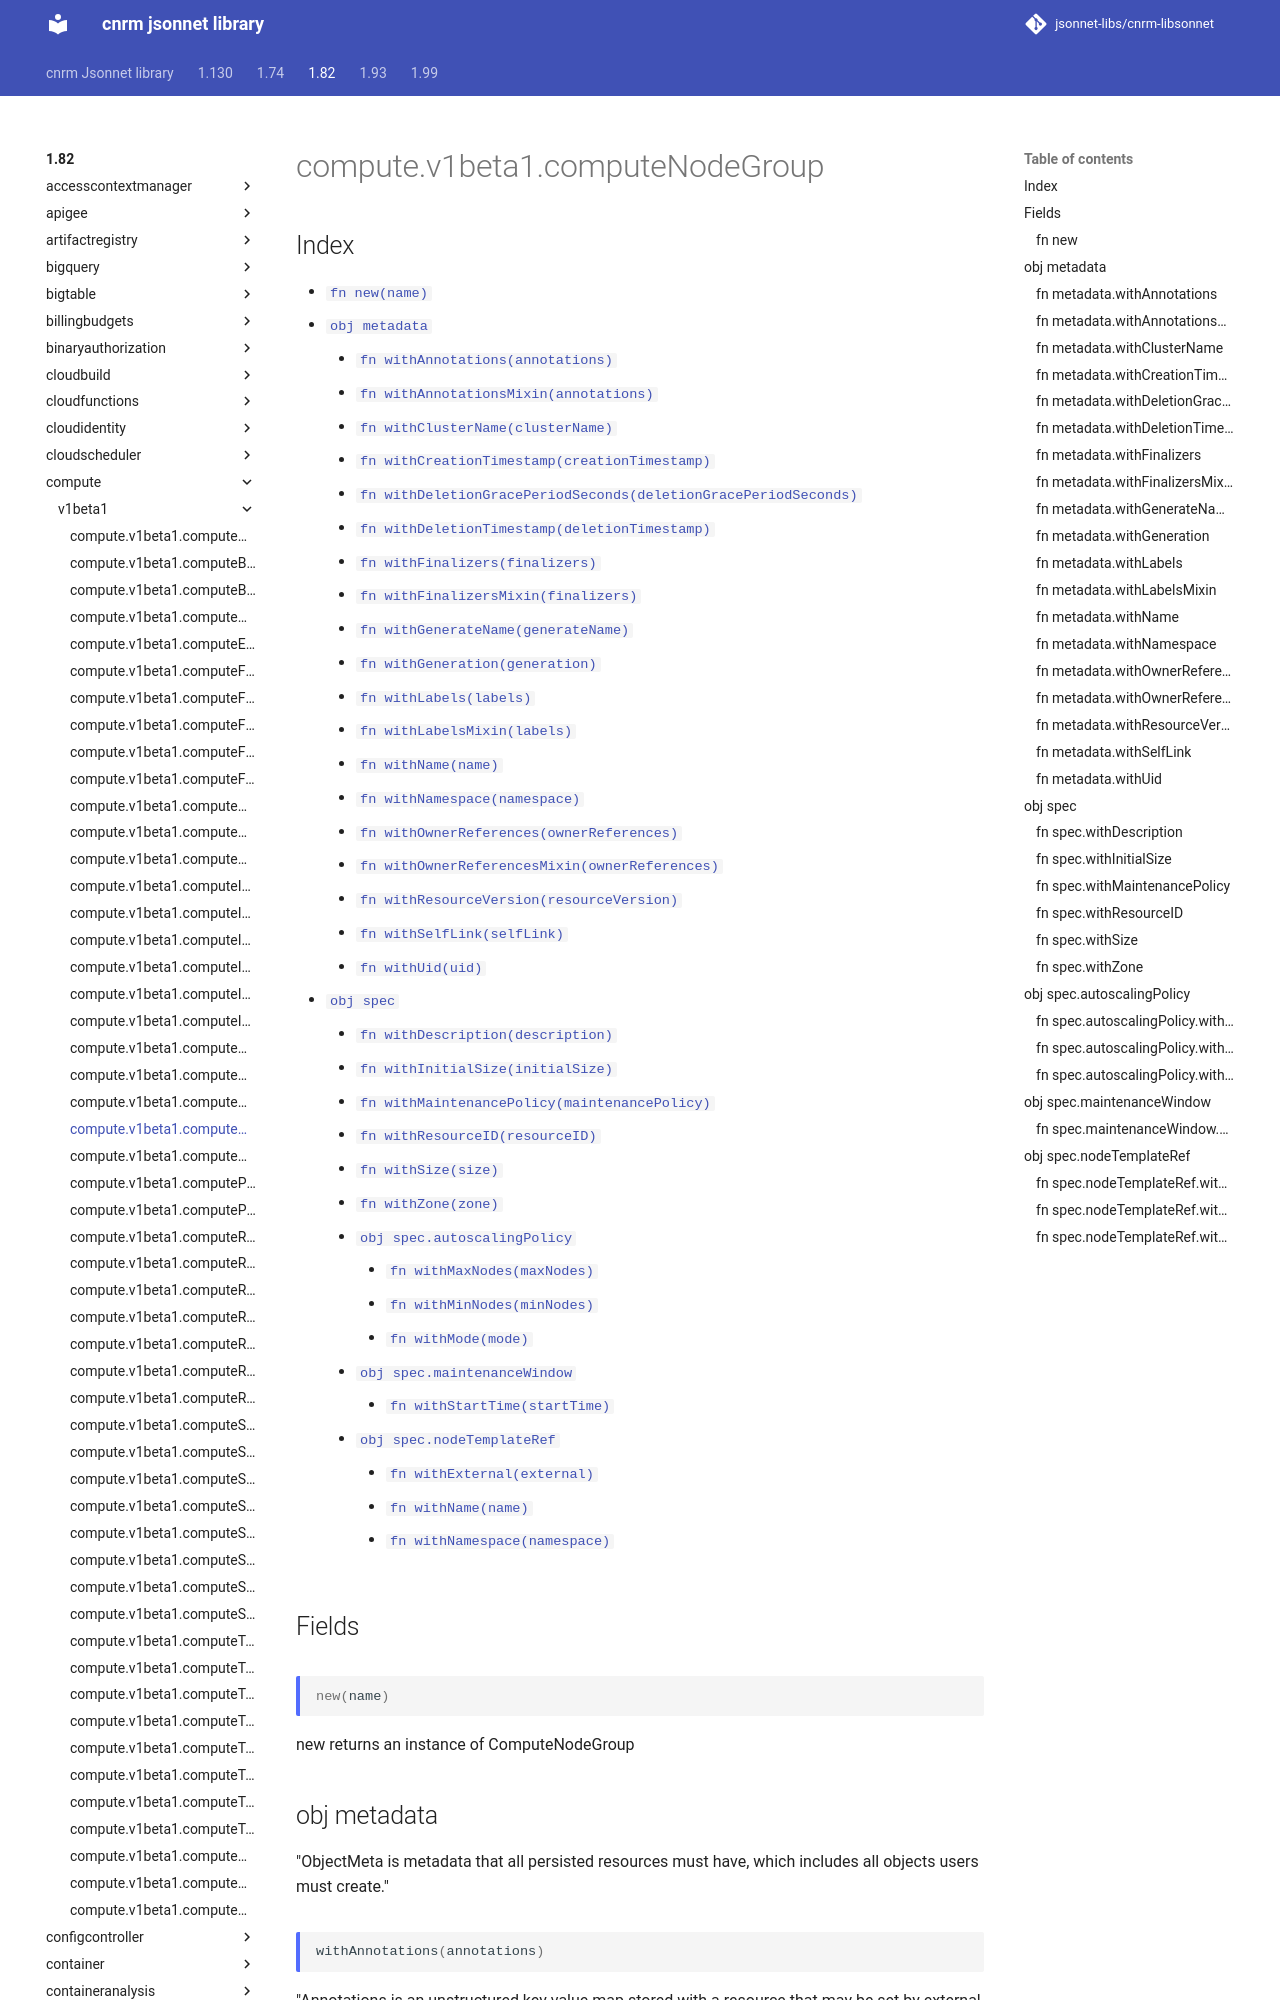

repository: jsonnet-libs/cnrm-libsonnet · page: 1.82/compute/v1beta1/computeNodeGroup/index.html · generator: mkdocs

---
permalink: /1.82/compute/v1beta1/computeNodeGroup/
---

# compute.v1beta1.computeNodeGroup



## Index

* [`fn new(name)`](#fn-new)
* [`obj metadata`](#obj-metadata)
  * [`fn withAnnotations(annotations)`](#fn-metadatawithannotations)
  * [`fn withAnnotationsMixin(annotations)`](#fn-metadatawithannotationsmixin)
  * [`fn withClusterName(clusterName)`](#fn-metadatawithclustername)
  * [`fn withCreationTimestamp(creationTimestamp)`](#fn-metadatawithcreationtimestamp)
  * [`fn withDeletionGracePeriodSeconds(deletionGracePeriodSeconds)`](#fn-metadatawithdeletiongraceperiodseconds)
  * [`fn withDeletionTimestamp(deletionTimestamp)`](#fn-metadatawithdeletiontimestamp)
  * [`fn withFinalizers(finalizers)`](#fn-metadatawithfinalizers)
  * [`fn withFinalizersMixin(finalizers)`](#fn-metadatawithfinalizersmixin)
  * [`fn withGenerateName(generateName)`](#fn-metadatawithgeneratename)
  * [`fn withGeneration(generation)`](#fn-metadatawithgeneration)
  * [`fn withLabels(labels)`](#fn-metadatawithlabels)
  * [`fn withLabelsMixin(labels)`](#fn-metadatawithlabelsmixin)
  * [`fn withName(name)`](#fn-metadatawithname)
  * [`fn withNamespace(namespace)`](#fn-metadatawithnamespace)
  * [`fn withOwnerReferences(ownerReferences)`](#fn-metadatawithownerreferences)
  * [`fn withOwnerReferencesMixin(ownerReferences)`](#fn-metadatawithownerreferencesmixin)
  * [`fn withResourceVersion(resourceVersion)`](#fn-metadatawithresourceversion)
  * [`fn withSelfLink(selfLink)`](#fn-metadatawithselflink)
  * [`fn withUid(uid)`](#fn-metadatawithuid)
* [`obj spec`](#obj-spec)
  * [`fn withDescription(description)`](#fn-specwithdescription)
  * [`fn withInitialSize(initialSize)`](#fn-specwithinitialsize)
  * [`fn withMaintenancePolicy(maintenancePolicy)`](#fn-specwithmaintenancepolicy)
  * [`fn withResourceID(resourceID)`](#fn-specwithresourceid)
  * [`fn withSize(size)`](#fn-specwithsize)
  * [`fn withZone(zone)`](#fn-specwithzone)
  * [`obj spec.autoscalingPolicy`](#obj-specautoscalingpolicy)
    * [`fn withMaxNodes(maxNodes)`](#fn-specautoscalingpolicywithmaxnodes)
    * [`fn withMinNodes(minNodes)`](#fn-specautoscalingpolicywithminnodes)
    * [`fn withMode(mode)`](#fn-specautoscalingpolicywithmode)
  * [`obj spec.maintenanceWindow`](#obj-specmaintenancewindow)
    * [`fn withStartTime(startTime)`](#fn-specmaintenancewindowwithstarttime)
  * [`obj spec.nodeTemplateRef`](#obj-specnodetemplateref)
    * [`fn withExternal(external)`](#fn-specnodetemplaterefwithexternal)
    * [`fn withName(name)`](#fn-specnodetemplaterefwithname)
    * [`fn withNamespace(namespace)`](#fn-specnodetemplaterefwithnamespace)

## Fields

### fn new

```ts
new(name)
```

new returns an instance of ComputeNodeGroup

## obj metadata

"ObjectMeta is metadata that all persisted resources must have, which includes all objects users must create."

### fn metadata.withAnnotations

```ts
withAnnotations(annotations)
```

"Annotations is an unstructured key value map stored with a resource that may be set by external tools to store and retrieve arbitrary metadata. They are not queryable and should be preserved when modifying objects. More info: http://kubernetes.io/docs/user-guide/annotations"
